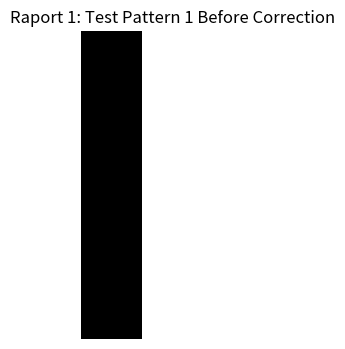
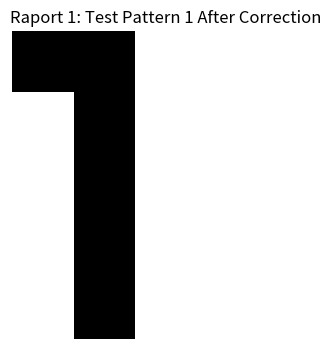
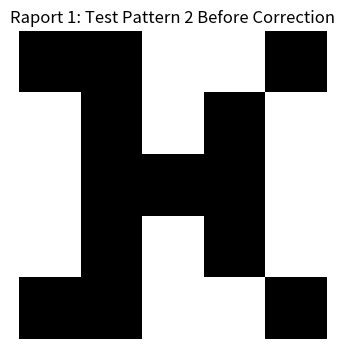
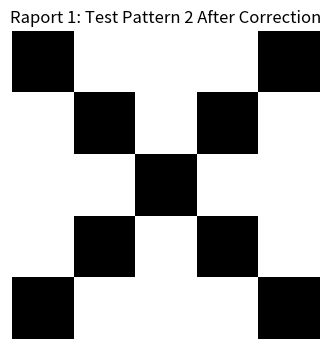
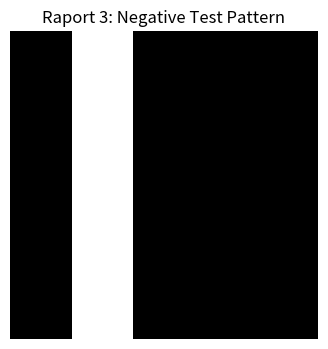
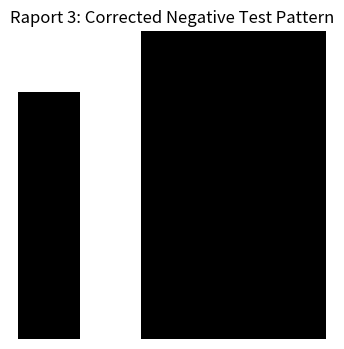
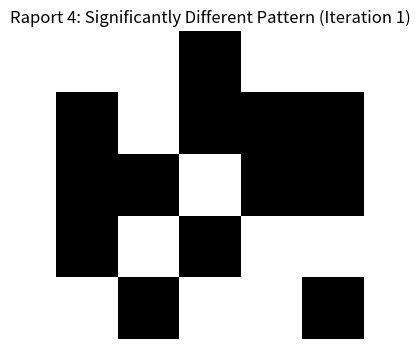
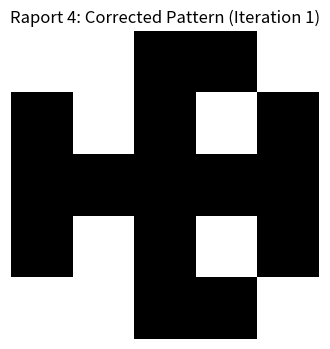
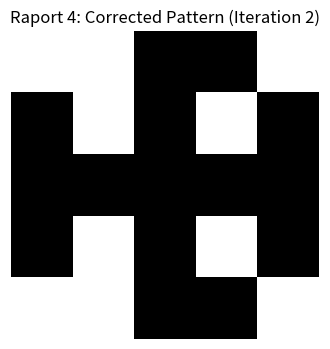

Here is the Python script that generated these plots, in order:
import numpy as np
import matplotlib.pyplot as plt

def initialize_weights(size):
    return np.zeros((size, size))

def train_hopfield(weights, patterns):
    size = weights.shape[0]
    for pattern in patterns:
        pattern = pattern.flatten()
        weights += np.outer(pattern, pattern)
    np.fill_diagonal(weights, 0)
    return weights / size

def hopfield_update(weights, state):
    state = state.flatten()
    for i in range(len(state)):
        sum_input = np.dot(weights[i], state)
        state[i] = 1 if sum_input >= 0 else -1
    return state.reshape(int(np.sqrt(len(state))), -1)

def plot_pattern(pattern, title="Pattern"):
    plt.figure(figsize=(4, 4))
    plt.imshow(pattern, cmap='binary', interpolation='nearest')
    plt.title(title)
    plt.axis('off')
    plt.show()

def run_hopfield():
    patterns = [
        np.array([
            [1, 1, 0, 0, 0],
            [0, 1, 0, 0, 0],
            [0, 1, 0, 0, 0],
            [0, 1, 0, 0, 0],
            [0, 1, 0, 0, 0]
        ]),
        np.array([
            [1, 0, 0, 0, 1],
            [0, 1, 0, 1, 0],
            [0, 0, 1, 0, 0],
            [0, 1, 0, 1, 0],
            [1, 0, 0, 0, 1]
        ]),
        np.array([
            [0, 0, 1, 0, 0],
            [0, 0, 1, 0, 0],
            [1, 1, 1, 1, 1],
            [0, 0, 1, 0, 0],
            [0, 0, 1, 0, 0]
        ])
    ]

    weights = initialize_weights(25)
    weights = train_hopfield(weights, [p.flatten() * 2 - 1 for p in patterns])

    # Raport 1: Testowanie i korekta wzorców testowych
    test_patterns = [
        np.array([
            [0, 1, 0, 0, 0],
            [0, 1, 0, 0, 0],
            [0, 1, 0, 0, 0],
            [0, 1, 0, 0, 0],
            [0, 1, 0, 0, 0]
        ]),
        np.array([
            [1, 1, 0, 0, 1],
            [0, 1, 0, 1, 0],
            [0, 1, 1, 1, 0],
            [0, 1, 0, 1, 0],
            [1, 1, 0, 0, 1]
        ])
    ]

    for i, test_pattern in enumerate(test_patterns):
        plot_pattern(test_pattern, title=f"Raport 1: Test Pattern {i + 1} Before Correction")
        state = test_pattern * 2 - 1
        for _ in range(5):
            state = hopfield_update(weights, state)
        corrected_pattern = (state + 1) // 2
        plot_pattern(corrected_pattern, title=f"Raport 1: Test Pattern {i + 1} After Correction")

    # Raport 2: Wyświetlanie wag pierwszego neuronu
    first_neuron_weights = weights[0].reshape(5, 5)
    print("Weights of the first neuron (5x5):")
    for row in first_neuron_weights:
        print(" ".join(f"{weight:+.2f}" for weight in row))

    # Raport 3: Negatyw pierwszego wzorca testowego
    negative_test = 1 - test_patterns[0]
    plot_pattern(negative_test, title="Raport 3: Negative Test Pattern")
    state = negative_test * 2 - 1
    for _ in range(5):
        state = hopfield_update(weights, state)
    corrected_negative = (state + 1) // 2
    plot_pattern(corrected_negative, title="Raport 3: Corrected Negative Test Pattern")

    # Raport 4: Mocno różniący się obraz i jego korekta
    different_pattern = np.random.choice([0, 1], size=(5, 5))
    plot_pattern(different_pattern, title="Raport 4: Significantly Different Pattern (Iteration 1)")
    state = different_pattern * 2 - 1
    for iteration in range(2):
        for _ in range(5):
            state = hopfield_update(weights, state)
        corrected_pattern = (state + 1) // 2
        plot_pattern(corrected_pattern, title=f"Raport 4: Corrected Pattern (Iteration {iteration + 1})")

run_hopfield()
